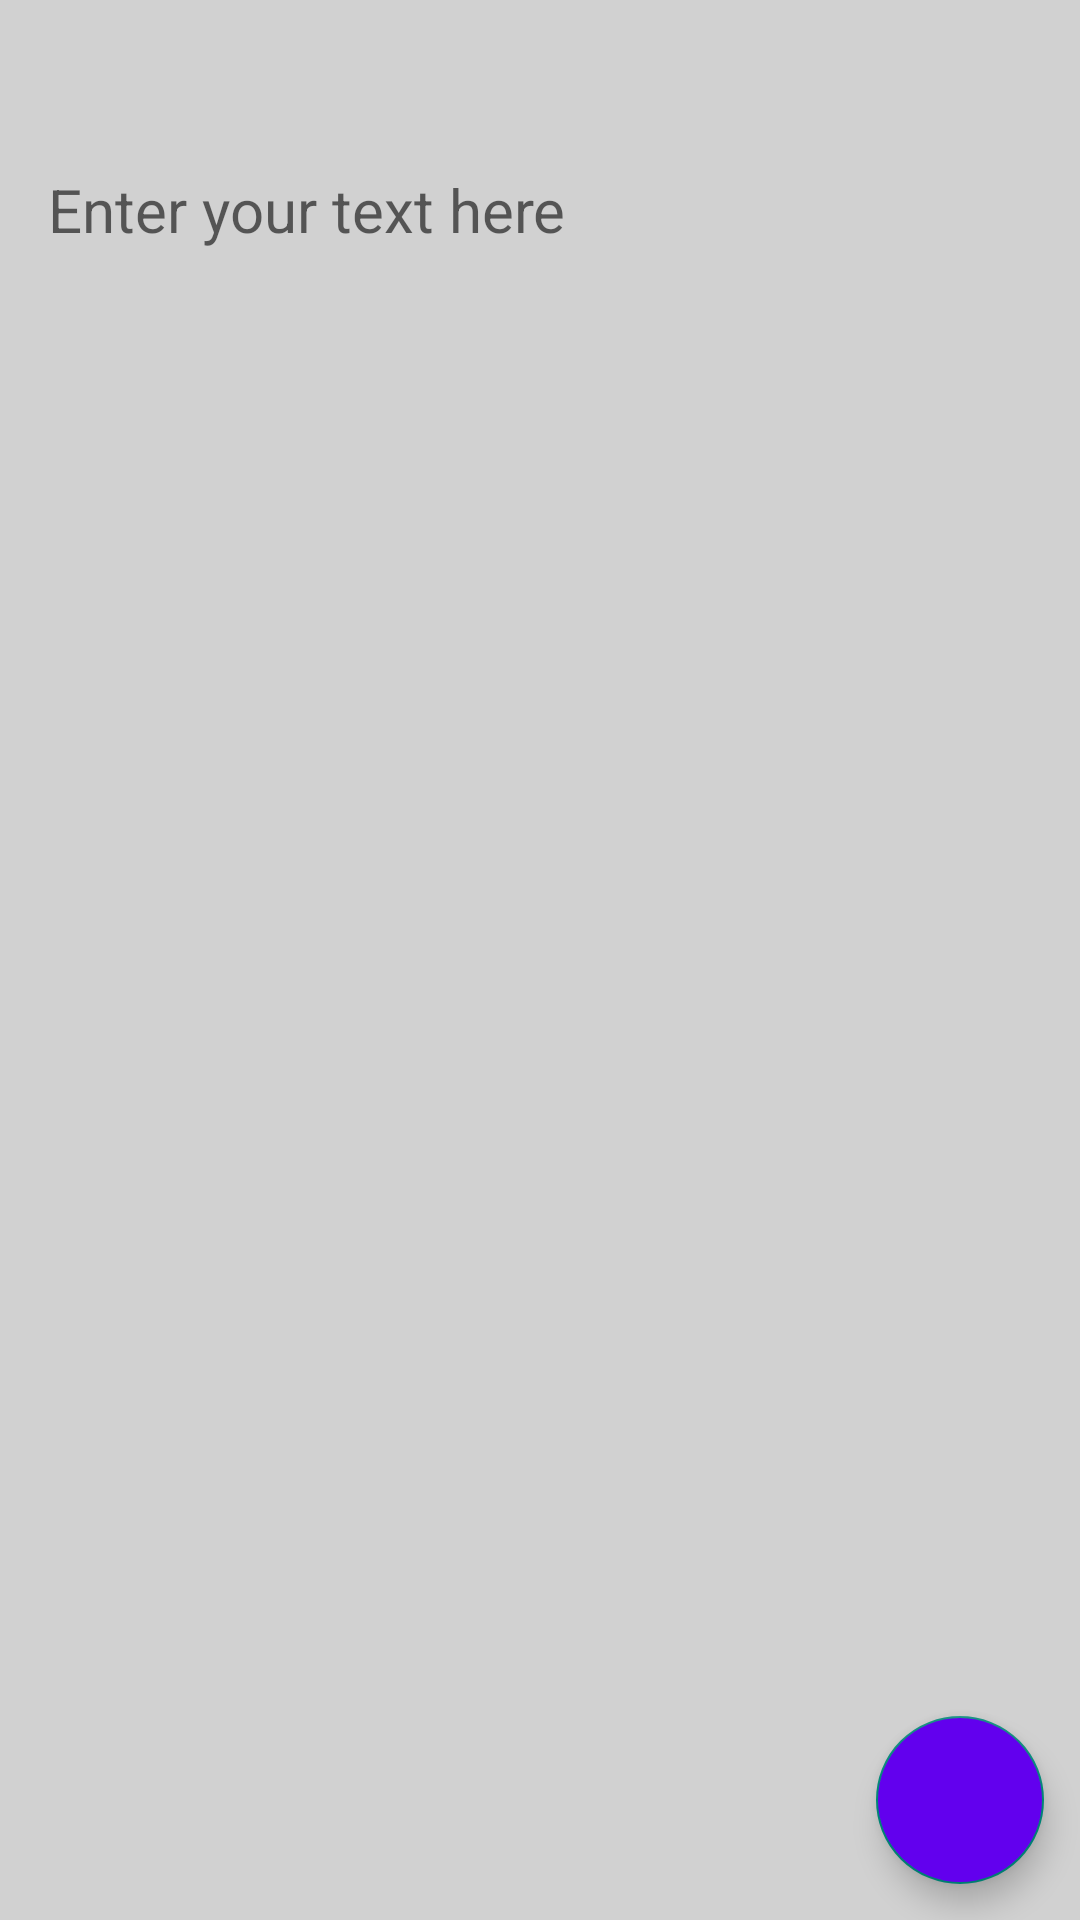

Write the Android layout XML for this screen, with the resource values it uses.
<!-- AndroidManifest.xml: activity theme Theme.AppCompat.DayNight.NoActionBar -->
<!-- res/layout/activity_detail_note.xml -->
<?xml version="1.0" encoding="utf-8"?>
<androidx.constraintlayout.widget.ConstraintLayout xmlns:android="http://schemas.android.com/apk/res/android"
  xmlns:app="http://schemas.android.com/apk/res-auto"
  xmlns:tools="http://schemas.android.com/tools"
  android:layout_width="match_parent"
  android:background="@color/background"
  android:layout_height="match_parent"
  tools:context=".ui.activities.DetailNoteActivity">



    <TextView
      android:id="@+id/title_note"
      android:layout_width="match_parent"
      android:layout_height="wrap_content"
      android:layout_marginHorizontal="@dimen/dp8"
      android:padding="@dimen/dp8"
      android:textStyle="bold"
      android:paddingTop="@dimen/sp12"
      android:textSize="@dimen/sp24"
      android:textColor="@color/black"
      app:layout_constraintTop_toTopOf="parent"
      tools:text="@string/enter_your_note_title"
      />


  <TextView
    android:id="@+id/body_note"
    android:layout_width="match_parent"
    android:layout_height="@dimen/dp0"
    android:layout_marginHorizontal="@dimen/dp8"
    android:textSize="@dimen/sp20"
    android:padding="@dimen/dp8"
    android:textColor="@color/black"
    android:hint="@string/enter_your_text_here"
    android:gravity="top|start"
    app:layout_constraintTop_toBottomOf="@id/title_note"
    app:layout_constraintBottom_toBottomOf="parent"
    tools:text="Cuerpo de la nota"
     />

  <com.google.android.material.floatingactionbutton.FloatingActionButton
    android:id="@+id/edit_button"
    android:layout_width="wrap_content"
    android:layout_height="wrap_content"
    android:layout_margin="@dimen/dp12"
    style="@style/fBA"
    android:src="@drawable/ic_baseline_edit_24"
    app:layout_constraintBottom_toBottomOf="parent"
    app:layout_constraintEnd_toEndOf="parent"
    android:contentDescription="@string/add_new_note" />
</androidx.constraintlayout.widget.ConstraintLayout>
<!-- resources referenced by this layout -->
<resources>
  <color name="background">#D1D1D1</color>
  <color name="black">#FF000000</color>
  <dimen name="dp0">0dp</dimen>
  <dimen name="dp12">12dp</dimen>
  <dimen name="dp8">8dp</dimen>
  <dimen name="sp12">12sp</dimen>
  <dimen name="sp20">20sp</dimen>
  <dimen name="sp24">24sp</dimen>
  <string name="add_new_note">Add new note</string>
  <string name="enter_your_note_title">Enter your note title</string>
  <string name="enter_your_text_here">Enter your text here</string>
  <style name="fBA">
          <item name="android:background">@color/purple_500</item>
          <item name="android:backgroundTint">@color/purple_500</item>
      </style>
  <color name="purple_500">#FF6200EE</color>
</resources>
